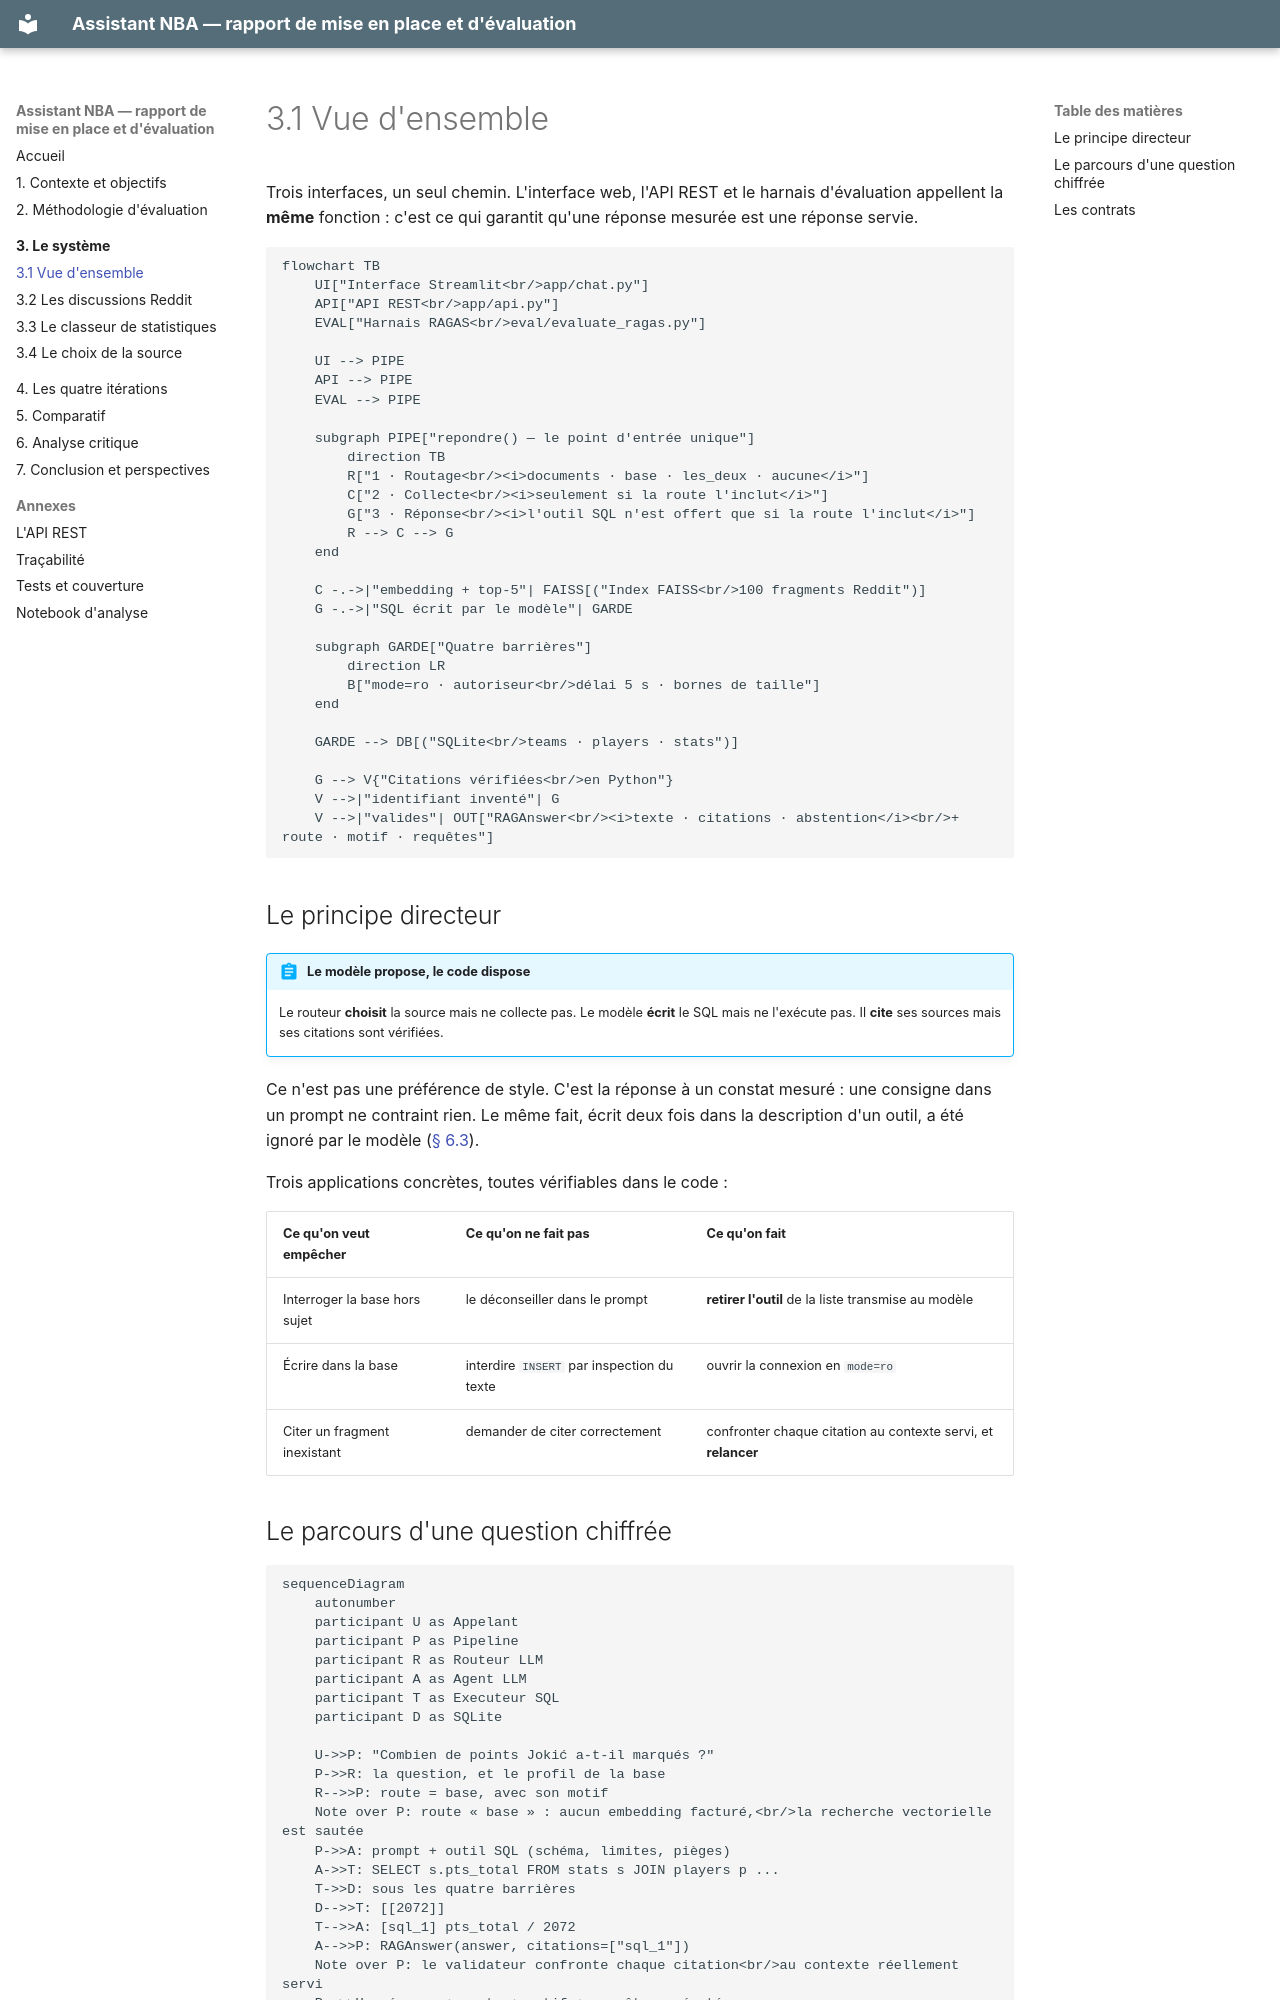

repository: FaizaKh93/Projet10_mission · page: systeme/vue-ensemble/index.html · generator: mkdocs

# 3.1 Vue d'ensemble

Trois interfaces, un seul chemin. L'interface web, l'API REST et le harnais
d'évaluation appellent la **même** fonction : c'est ce qui garantit qu'une réponse
mesurée est une réponse servie.

```mermaid
flowchart TB
    UI["Interface Streamlit<br/>app/chat.py"]
    API["API REST<br/>app/api.py"]
    EVAL["Harnais RAGAS<br/>eval/evaluate_ragas.py"]

    UI --> PIPE
    API --> PIPE
    EVAL --> PIPE

    subgraph PIPE["repondre() — le point d'entrée unique"]
        direction TB
        R["1 · Routage<br/><i>documents · base · les_deux · aucune</i>"]
        C["2 · Collecte<br/><i>seulement si la route l'inclut</i>"]
        G["3 · Réponse<br/><i>l'outil SQL n'est offert que si la route l'inclut</i>"]
        R --> C --> G
    end

    C -.->|"embedding + top-5"| FAISS[("Index FAISS<br/>100 fragments Reddit")]
    G -.->|"SQL écrit par le modèle"| GARDE

    subgraph GARDE["Quatre barrières"]
        direction LR
        B["mode=ro · autoriseur<br/>délai 5 s · bornes de taille"]
    end

    GARDE --> DB[("SQLite<br/>teams · players · stats")]

    G --> V{"Citations vérifiées<br/>en Python"}
    V -->|"identifiant inventé"| G
    V -->|"valides"| OUT["RAGAnswer<br/><i>texte · citations · abstention</i><br/>+ route · motif · requêtes"]
```

## Le principe directeur

!!! abstract "Le modèle propose, le code dispose"
    Le routeur **choisit** la source mais ne collecte pas. Le modèle **écrit** le SQL
    mais ne l'exécute pas. Il **cite** ses sources mais ses citations sont vérifiées.

Ce n'est pas une préférence de style. C'est la réponse à un constat mesuré : une
consigne dans un prompt ne contraint rien. Le même fait, écrit deux fois dans la
description d'un outil, a été ignoré par le modèle ([§ 6.3](../analyse-critique.md)).

Trois applications concrètes, toutes vérifiables dans le code :

| Ce qu'on veut empêcher | Ce qu'on ne fait pas | Ce qu'on fait |
|---|---|---|
| Interroger la base hors sujet | le déconseiller dans le prompt | **retirer l'outil** de la liste transmise au modèle |
| Écrire dans la base | interdire `INSERT` par inspection du texte | ouvrir la connexion en `mode=ro` |
| Citer un fragment inexistant | demander de citer correctement | confronter chaque citation au contexte servi, et **relancer** |
